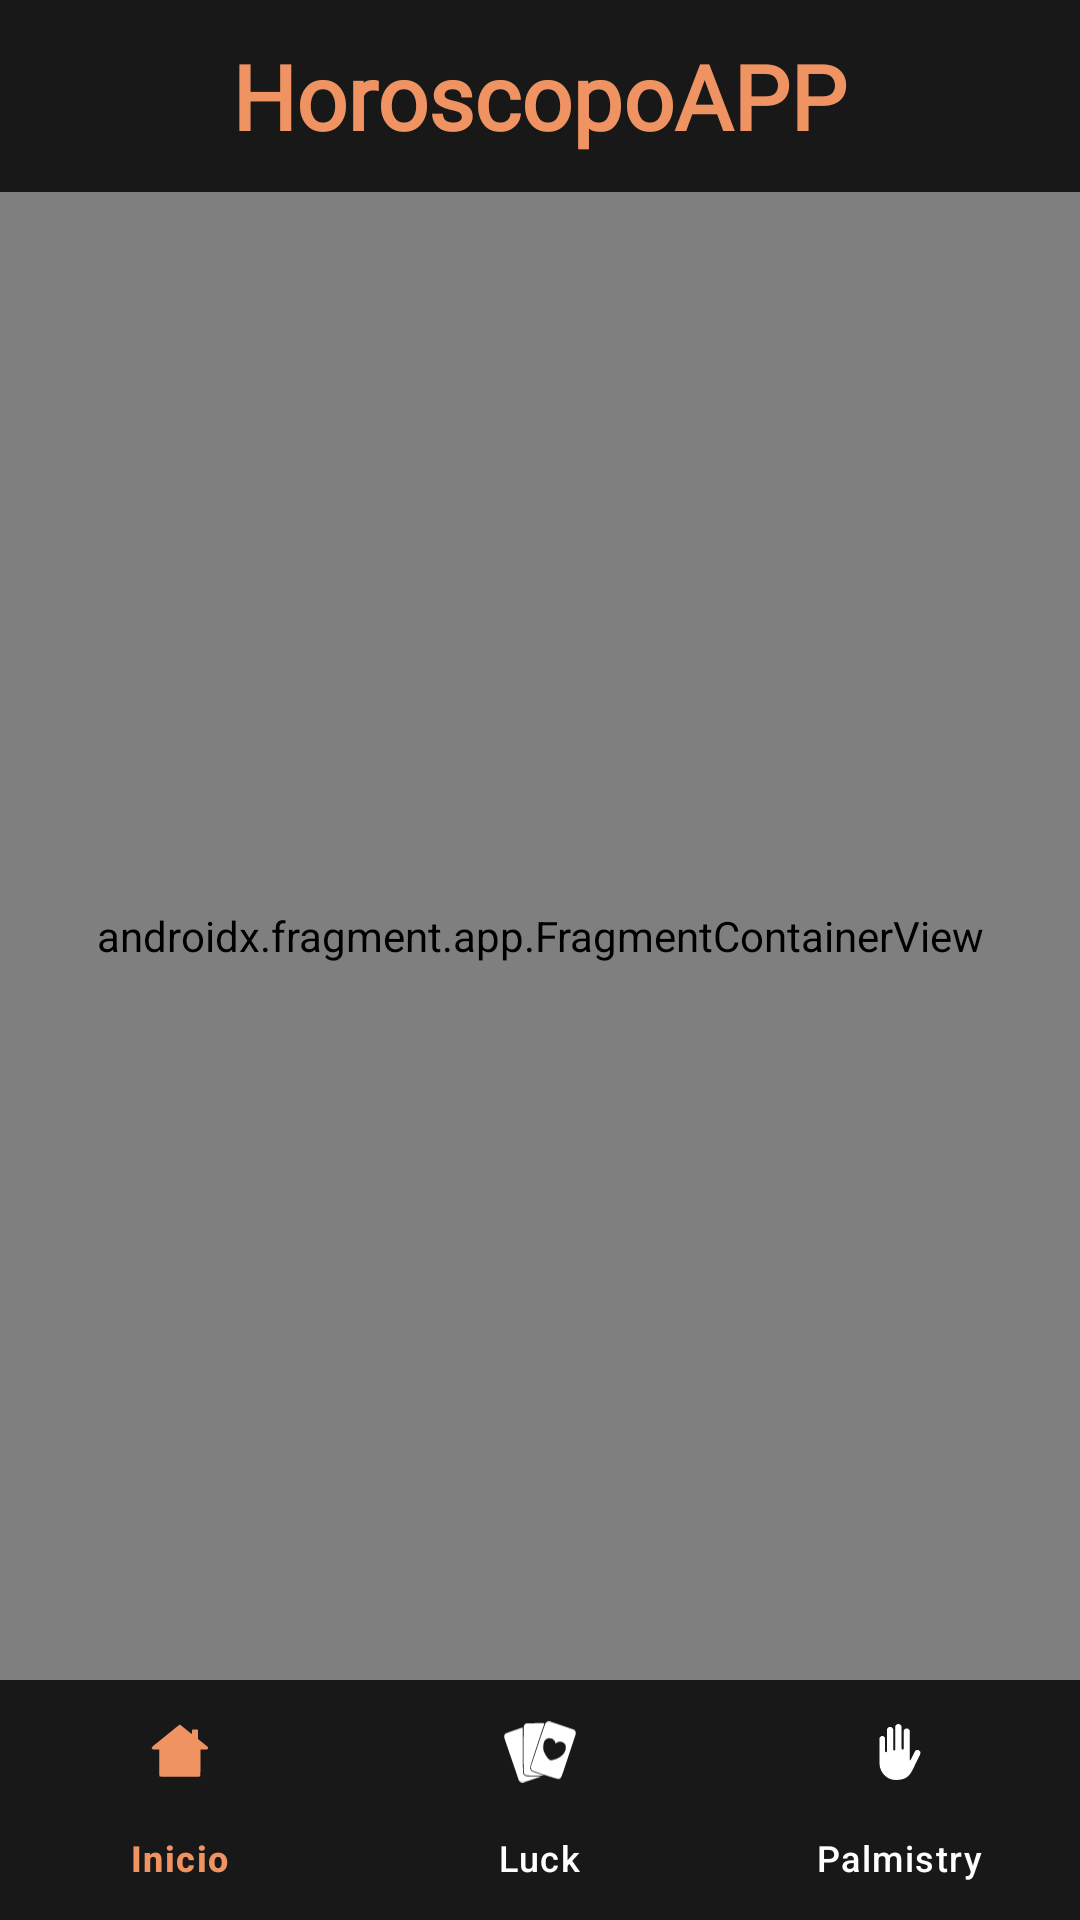

Android layout source for this screen:
<!-- AndroidManifest.xml: application theme Theme.HoroscopoAPP -->
<!-- res/layout/activity_main.xml -->
<?xml version="1.0" encoding="utf-8"?>
<androidx.constraintlayout.widget.ConstraintLayout xmlns:android="http://schemas.android.com/apk/res/android"
    xmlns:app="http://schemas.android.com/apk/res-auto"
    xmlns:tools="http://schemas.android.com/tools"
    android:id="@+id/main"
    android:layout_width="match_parent"
    android:layout_height="match_parent"
    tools:context=".UI.home.MainActivity">

    <FrameLayout
        android:id="@+id/toolBar"
        android:layout_width="0dp"
        android:layout_height="?attr/actionBarSize"
        android:background="@color/PrimaryDark"
        app:layout_constraintEnd_toEndOf="parent"
        app:layout_constraintStart_toStartOf="parent"
        app:layout_constraintTop_toTopOf="parent">

        <TextView
            android:layout_width="wrap_content"
            android:layout_height="wrap_content"
            style="@style/Tittle"
            android:text="@string/app_name"
            android:layout_gravity="center"/>

    </FrameLayout>

    <androidx.fragment.app.FragmentContainerView
        android:id="@+id/fragmentContaierView"
        android:name="androidx.navigation.fragment.NavHostFragment"
        android:layout_width="0dp"
        android:layout_height="0dp"
        app:navGraph="@navigation/main_graf"
        app:defaultNavHost = "true"
        app:layout_constraintStart_toStartOf="parent"
        app:layout_constraintEnd_toEndOf="parent"
        app:layout_constraintBottom_toTopOf="@+id/bottomBar"
        app:layout_constraintTop_toBottomOf="@+id/toolBar"/>

    <com.google.android.material.bottomnavigation.BottomNavigationView
        android:id="@+id/bottomBar"
        android:layout_width="0dp"
        android:layout_height="wrap_content"
        android:background="@color/PrimaryDark"
        app:itemIconTint="@color/bottom_nav_selector"
        app:itemTextColor="@color/bottom_nav_selector"
        app:layout_constraintBottom_toBottomOf="parent"
        app:layout_constraintStart_toStartOf="parent"
        app:layout_constraintEnd_toEndOf="parent"
        app:menu="@menu/bottom_menu"/>

</androidx.constraintlayout.widget.ConstraintLayout>
<!-- resources referenced by this layout -->
<resources>
  <color name="PrimaryDark">#181818</color>
  <string name="app_name">HoroscopoAPP</string>
  <style name="Tittle">
          <item name="android:textSize">30sp</item>
          <item name="android:fontFamily">@font/dacing_font</item>
          <item name="android:textColor">@color/Secondary</item>
          <item name="android:textStyle">bold</item>
      </style>
  <style name="Theme.HoroscopoAPP" parent="Base.Theme.HoroscopoAPP" />
  <color name="Secondary">#ee9361</color>
  <style name="Base.Theme.HoroscopoAPP" parent="Theme.Material3.DayNight.NoActionBar">
          
          
          <item name="android:statusBarColor">@color/Secondary</item>
      </style>
</resources>
